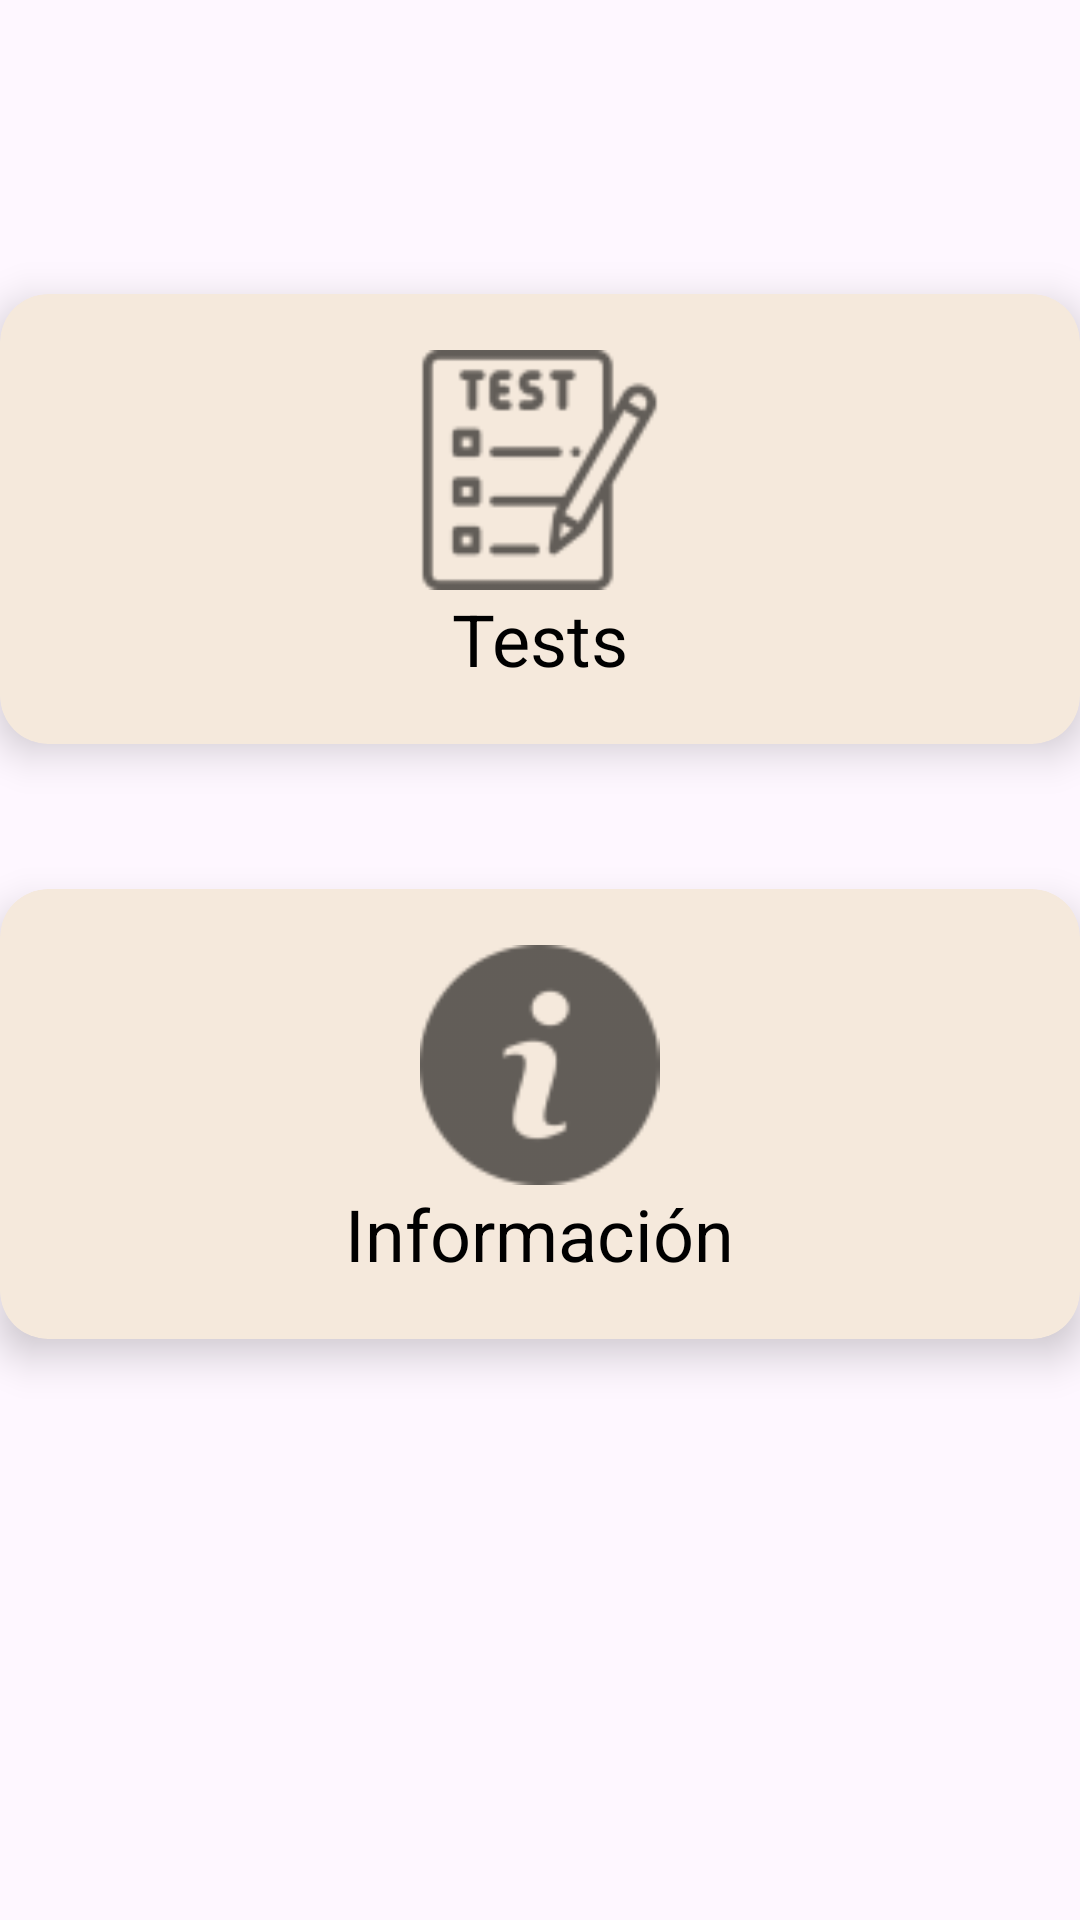

Android layout source for this screen:
<!-- AndroidManifest.xml: application theme Theme.NutriMatev1 -->
<!-- res/layout/activity_home_paciente.xml -->
<?xml version="1.0" encoding="utf-8"?>
<androidx.constraintlayout.widget.ConstraintLayout xmlns:android="http://schemas.android.com/apk/res/android"
    xmlns:app="http://schemas.android.com/apk/res-auto"
    xmlns:tools="http://schemas.android.com/tools"
    android:id="@+id/main"
    android:layout_width="match_parent"
    android:layout_height="match_parent"
    tools:context=".paciente.HomePacienteActivity">



    <androidx.cardview.widget.CardView
        android:id="@+id/viewTests"
        android:layout_width="0dp"
        android:layout_height="150dp"
        android:padding="16dp"
        app:cardBackgroundColor="@color/primary"
        app:cardCornerRadius="16dp"
        app:cardElevation="8dp"
        app:layout_constraintBottom_toBottomOf="parent"
        app:layout_constraintEnd_toEndOf="parent"
        app:layout_constraintStart_toStartOf="parent"
        app:layout_constraintTop_toTopOf="parent"
        app:layout_constraintVertical_bias="0.2">

        <LinearLayout
            android:layout_width="match_parent"
            android:layout_height="match_parent"
            android:gravity="center"
            android:orientation="vertical">


            <ImageView
                android:id="@+id/HPimgTests"
                android:layout_width="115dp"
                android:layout_height="80dp"
                android:layout_gravity="center"

                android:src="@drawable/ic_test"
                app:tint="@color/black" />

            <TextView
                android:id="@+id/HPtxtTests"
                android:layout_width="wrap_content"
                android:layout_height="wrap_content"
                android:layout_gravity="center"
                android:text="@string/tests"
                android:textColor="@color/black"
                android:textSize="24sp" />


        </LinearLayout>
    </androidx.cardview.widget.CardView>



    <androidx.cardview.widget.CardView
        android:id="@+id/viewInfo"
        android:layout_width="0dp"
        android:layout_height="150dp"
        android:padding="16dp"
        app:cardBackgroundColor="@color/primary"
        app:cardCornerRadius="16dp"
        app:cardElevation="8dp"
        app:layout_constraintBottom_toBottomOf="parent"
        app:layout_constraintEnd_toEndOf="parent"
        app:layout_constraintStart_toStartOf="parent"
        app:layout_constraintTop_toBottomOf="@+id/viewTests"
        app:layout_constraintVertical_bias="0.2">

        <LinearLayout
            android:layout_width="match_parent"
            android:layout_height="match_parent"
            android:gravity="center"
            android:orientation="vertical">


            <ImageView
                android:id="@+id/HPimgInfo"
                android:layout_width="115dp"
                android:layout_height="80dp"
                android:layout_gravity="center"

                android:src="@drawable/ic_info"
                app:tint="@color/black" />

            <TextView
                android:id="@+id/HPtxtInfo"
                android:layout_width="wrap_content"
                android:layout_height="wrap_content"
                android:layout_gravity="center"
                android:text="@string/info"
                android:textColor="@color/black"
                android:textSize="24sp" />


        </LinearLayout>
    </androidx.cardview.widget.CardView>


</androidx.constraintlayout.widget.ConstraintLayout>
<!-- resources referenced by this layout -->
<resources>
  <color name="black">#FF000000</color>
  <color name="primary">#f5e9dc</color>
  <!-- drawable ic_info: png bitmap (drawable-hdpi, 710 bytes) -->
  <!-- drawable ic_test: png bitmap (drawable-hdpi, 1135 bytes) -->
  <string name="info">Información</string>
  <string name="tests">Tests</string>
  <style name="Theme.NutriMatev1" parent="Base.Theme.NutriMatev1" />
  <style name="Base.Theme.NutriMatev1" parent="Theme.Material3.DayNight.NoActionBar">
          
           <item name="colorPrimary">@color/primary</item>
          <item name="colorPrimaryVariant">@color/primaryVariant</item>
          <item name="android:statusBarColor">@color/primary</item>
  
  
      </style>
  <color name="primaryVariant">#cc7d28</color>
</resources>
